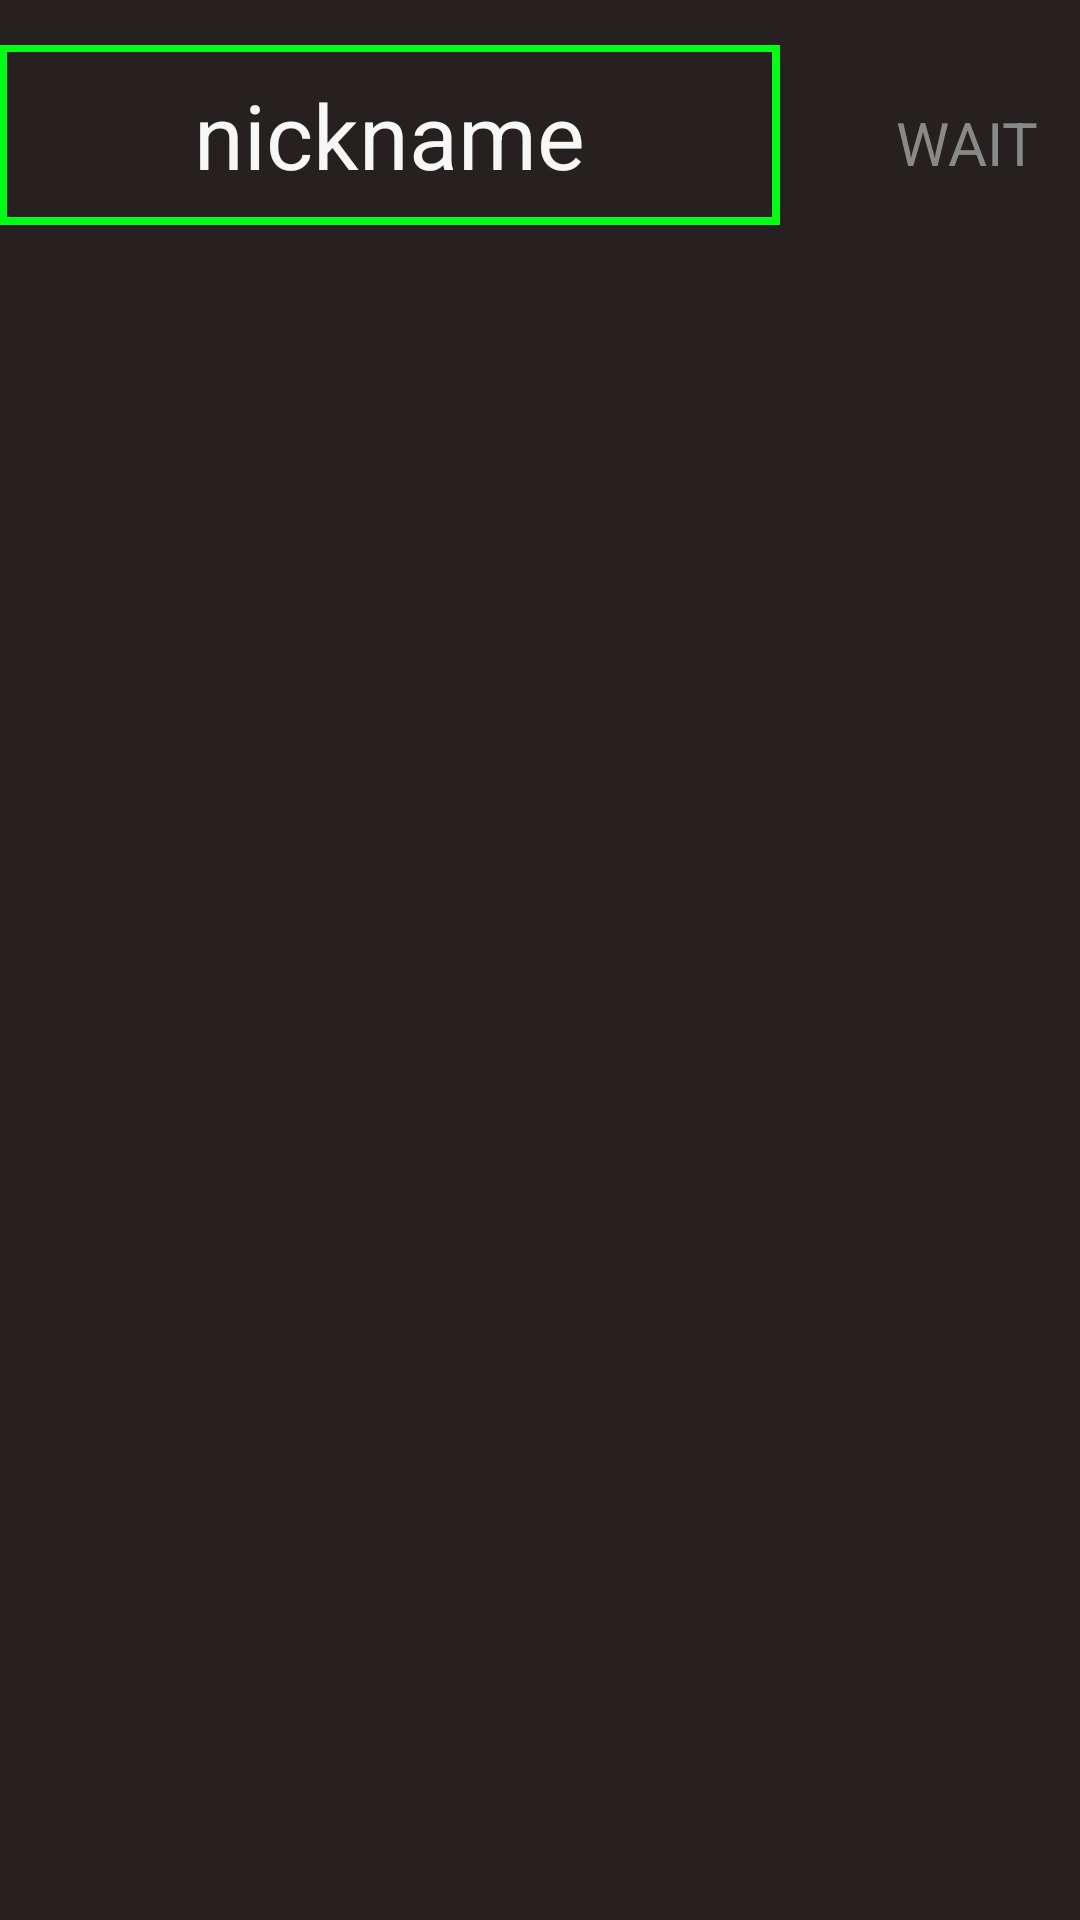

Layout XML and referenced resources for this Android screen:
<!-- AndroidManifest.xml: application theme Theme.AppCompat.NoActionBar -->
<!-- res/layout/game_member_list.xml -->
<?xml version="1.0" encoding="utf-8"?>
<LinearLayout xmlns:android="http://schemas.android.com/apk/res/android"
    android:orientation="horizontal" android:layout_width="match_parent"
    android:layout_height="match_parent"
    android:background="#262020"
    android:paddingTop="15dp">

    <LinearLayout
        android:orientation="horizontal"
        android:layout_width="260dp"
        android:layout_height="60dp"
        android:background="#00FF15"
        android:gravity="center">

        <TextView
            android:layout_width="255dp"
            android:layout_height="55dp"
            android:text="nickname"
            android:id="@+id/nickname_db"
            android:textColor="#f7f7f7"
            android:textSize="30dp"
            android:gravity="center"
            android:background="#262020" />

    </LinearLayout>

    <RelativeLayout
        android:layout_width="match_parent"
        android:layout_height="65dp"
        android:gravity="center|right">

        <TextView
            android:layout_width="wrap_content"
            android:layout_height="wrap_content"
            android:text="WAIT"
            android:id="@+id/wait"
            android:textColor="#898989"
            android:textSize="20dp"
            android:layout_weight="1" />

        <TextView
            android:layout_width="wrap_content"
            android:layout_height="wrap_content"
            android:text="READY"
            android:id="@+id/ready"
            android:textColor="#00FF15"
            android:textSize="20dp"
            android:layout_weight="3"
            android:visibility="invisible" />
    </RelativeLayout>

</LinearLayout>
<!-- resources referenced by this layout -->
<resources>

</resources>
